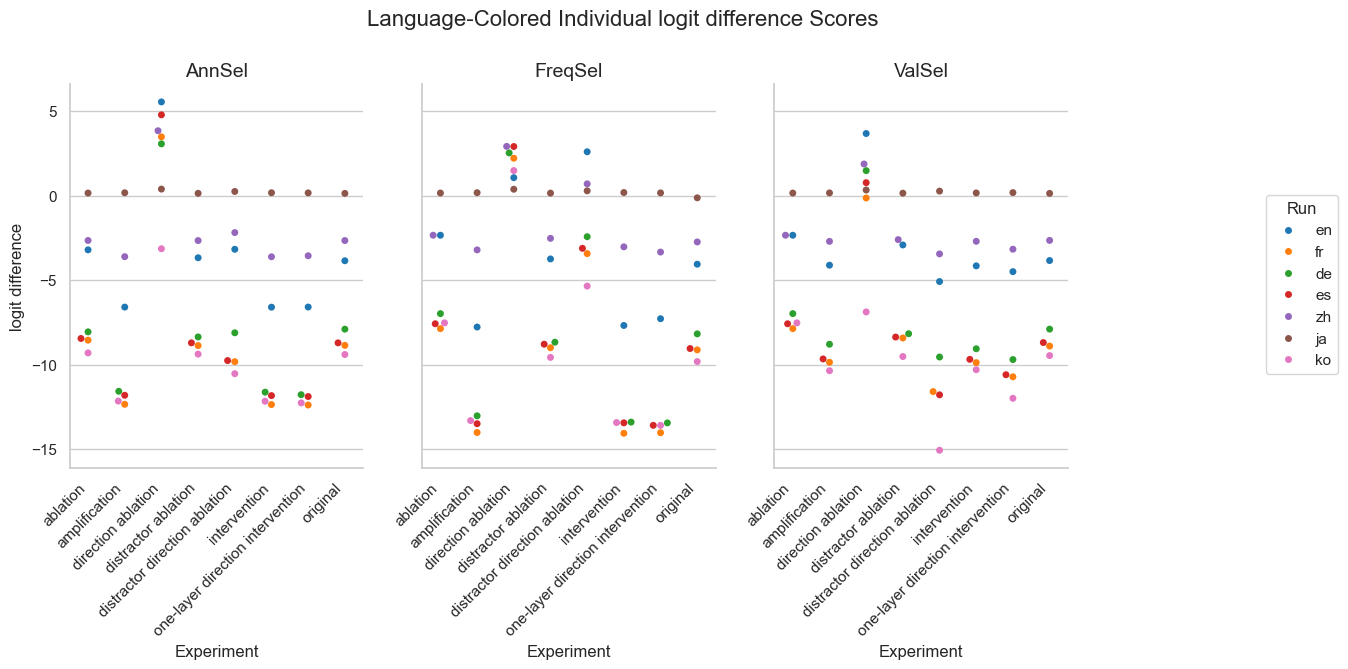

The file beside this chart, header and first rows:
Experiment, Method, Run, mean, stdev
original, AnnSel, en, -3.84, 2.915
original, AnnSel, fr, -8.845, 4.905
original, AnnSel, de, -7.887, 5.008
original, AnnSel, es, -8.697, 4.702
original, AnnSel, zh, -2.644, 3.457
original, AnnSel, ja, 0.1449, 1.382
original, AnnSel, ko, -9.386, 3.037
original, FreqSel, en, -4.045, 2.94
original, FreqSel, fr, -9.112, 4.908
original, FreqSel, de, -8.166, 4.943
original, FreqSel, es, -9.032, 4.472
original, FreqSel, zh, -2.728, 3.489
original, FreqSel, ja, -0.1181, 1.868
original, FreqSel, ko, -9.802, 3.22
original, ValSel, en, -3.828, 2.891
original, ValSel, fr, -8.887, 4.917
original, ValSel, de, -7.885, 5.011
original, ValSel, es, -8.679, 4.675
original, ValSel, zh, -2.637, 3.456
original, ValSel, ja, 0.1449, 1.382
original, ValSel, ko, -9.449, 3.1
distractor direction ablation, AnnSel, en, -3.162, 4.528
distractor direction ablation, AnnSel, fr, -9.81, 6.297
distractor direction ablation, AnnSel, de, -8.103, 6.369
distractor direction ablation, AnnSel, es, -9.745, 6.193
distractor direction ablation, AnnSel, zh, -2.174, 4.763
distractor direction ablation, AnnSel, ja, 0.2576, 1.684
distractor direction ablation, AnnSel, ko, -10.52, 4.147
distractor direction ablation, FreqSel, en, 2.606, 6.225
distractor direction ablation, FreqSel, fr, -3.418, 8.578
distractor direction ablation, FreqSel, de, -2.417, 7.936
distractor direction ablation, FreqSel, es, -3.105, 6.429
distractor direction ablation, FreqSel, zh, 0.7086, 4.697
distractor direction ablation, FreqSel, ja, 0.2955, 1.256
distractor direction ablation, FreqSel, ko, -5.338, 5.942
distractor direction ablation, ValSel, en, -5.071, 4.781
distractor direction ablation, ValSel, fr, -11.58, 6.668
distractor direction ablation, ValSel, de, -9.536, 6.311
distractor direction ablation, ValSel, es, -11.77, 6.385
distractor direction ablation, ValSel, zh, -3.435, 5.891
distractor direction ablation, ValSel, ja, 0.2795, 2.472
distractor direction ablation, ValSel, ko, -15.05, 4.684
direction ablation, AnnSel, en, 5.556, 6.168
direction ablation, AnnSel, fr, 3.488, 7.793
direction ablation, AnnSel, de, 3.076, 7.504
direction ablation, AnnSel, es, 4.791, 6.859
direction ablation, AnnSel, zh, 3.852, 4.728
direction ablation, AnnSel, ja, 0.3987, 1.822
direction ablation, AnnSel, ko, -3.13, 6.025
direction ablation, FreqSel, en, 1.074, 7.187
direction ablation, FreqSel, fr, 2.223, 9.134
direction ablation, FreqSel, de, 2.539, 8.614
direction ablation, FreqSel, es, 2.918, 7.36
direction ablation, FreqSel, zh, 2.925, 6.785
direction ablation, FreqSel, ja, 0.3904, 1.422
direction ablation, FreqSel, ko, 1.496, 8.46
direction ablation, ValSel, en, 3.686, 6.829
direction ablation, ValSel, fr, -0.1273, 9.026
direction ablation, ValSel, de, 1.491, 8.941
direction ablation, ValSel, es, 0.7785, 8.024
... 108 more rows
